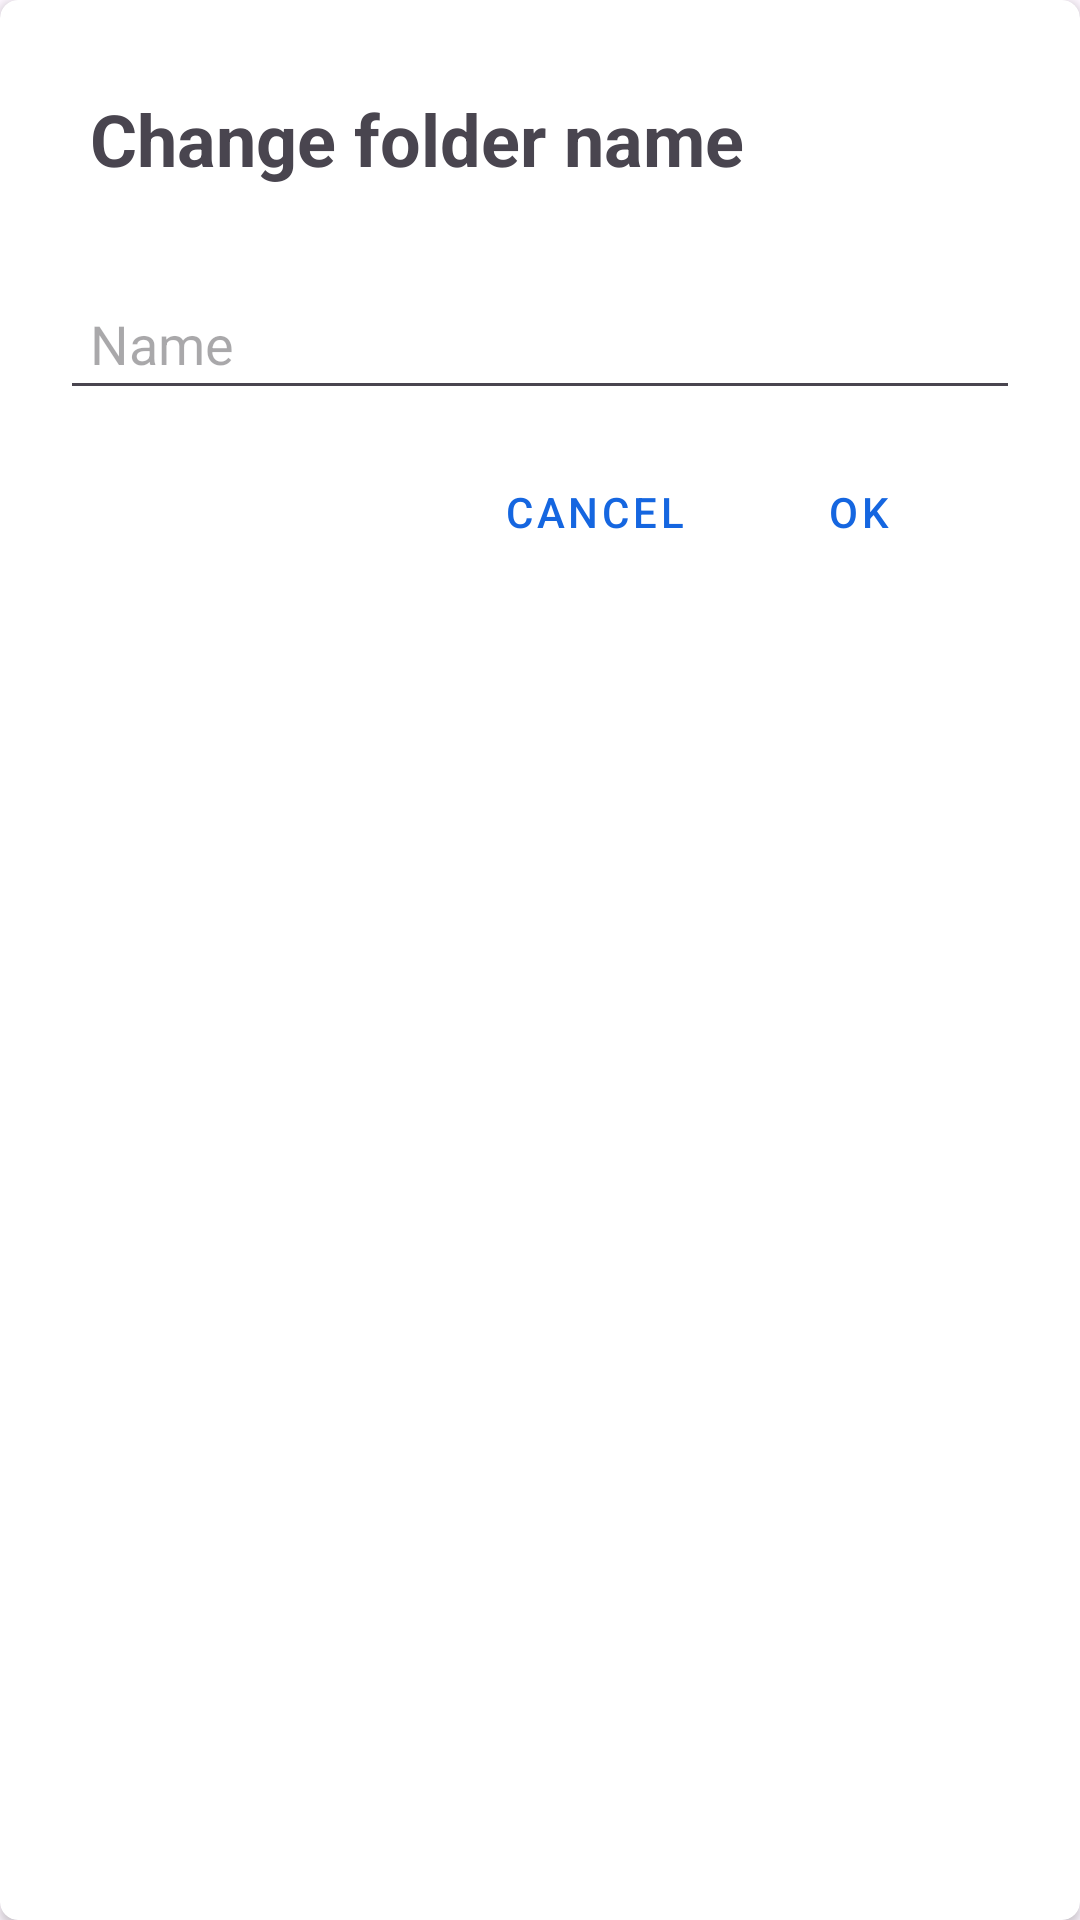

The Android layout XML behind this screen, and the referenced resources:
<!-- AndroidManifest.xml: application theme Theme.Material3.Light -->
<!-- res/layout/dialog_edit_folder_name.xml -->
<?xml version="1.0" encoding="utf-8"?>
<androidx.cardview.widget.CardView xmlns:android="http://schemas.android.com/apk/res/android"
    xmlns:app="http://schemas.android.com/apk/res-auto"
    xmlns:tools="http://schemas.android.com/tools"
    android:layout_width="match_parent"
    android:layout_height="match_parent"
    app:cardCornerRadius="6dp"
    android:elevation="6dp">

    <LinearLayout
        android:orientation="vertical"
        android:padding="20dp"
        android:layout_width="match_parent"
        android:layout_height="match_parent">

        <TextView
            android:id="@+id/edit_folder_textview"
            android:layout_width="match_parent"
            android:layout_height="wrap_content"
            android:text="Change folder name"
            android:padding="10dp"
            android:textSize="24sp"
            android:textStyle="bold"
            app:layout_constraintEnd_toEndOf="parent"
            app:layout_constraintStart_toStartOf="parent"
            app:layout_constraintTop_toTopOf="parent" />

        <com.google.android.material.textfield.TextInputEditText
            android:id="@+id/edit_folder_name"
            android:layout_width="match_parent"
            android:layout_height="wrap_content"
            android:layout_marginTop="20dp"
            android:hint="Name"
            android:inputType="text"
            android:padding="10dp" />

        <LinearLayout
            android:layout_width="match_parent"
            android:layout_height="wrap_content"
            android:gravity="end"
            android:padding="10dp"
            app:layout_constraintEnd_toEndOf="parent"
            app:layout_constraintStart_toStartOf="parent"
            app:layout_constraintTop_toBottomOf="@id/create_folder_name">

            <Button
                android:id="@+id/edit_folder_cancel_button"
                android:layout_width="wrap_content"
                android:layout_height="wrap_content"
                android:text="Cancel"
                android:textColor="@color/main_blue"
                style="@style/Widget.MaterialComponents.Button.TextButton"
                />

            <Button
                android:id="@+id/edit_folder_ok_button"
                android:layout_width="wrap_content"
                android:layout_height="wrap_content"
                android:text="ok"
                android:textColor="@color/main_blue"
                style="@style/Widget.MaterialComponents.Button.TextButton"
                />

        </LinearLayout>

    </LinearLayout>
</androidx.cardview.widget.CardView>
<!-- resources referenced by this layout -->
<resources>
  <color name="main_blue">#1566e0</color>
</resources>
